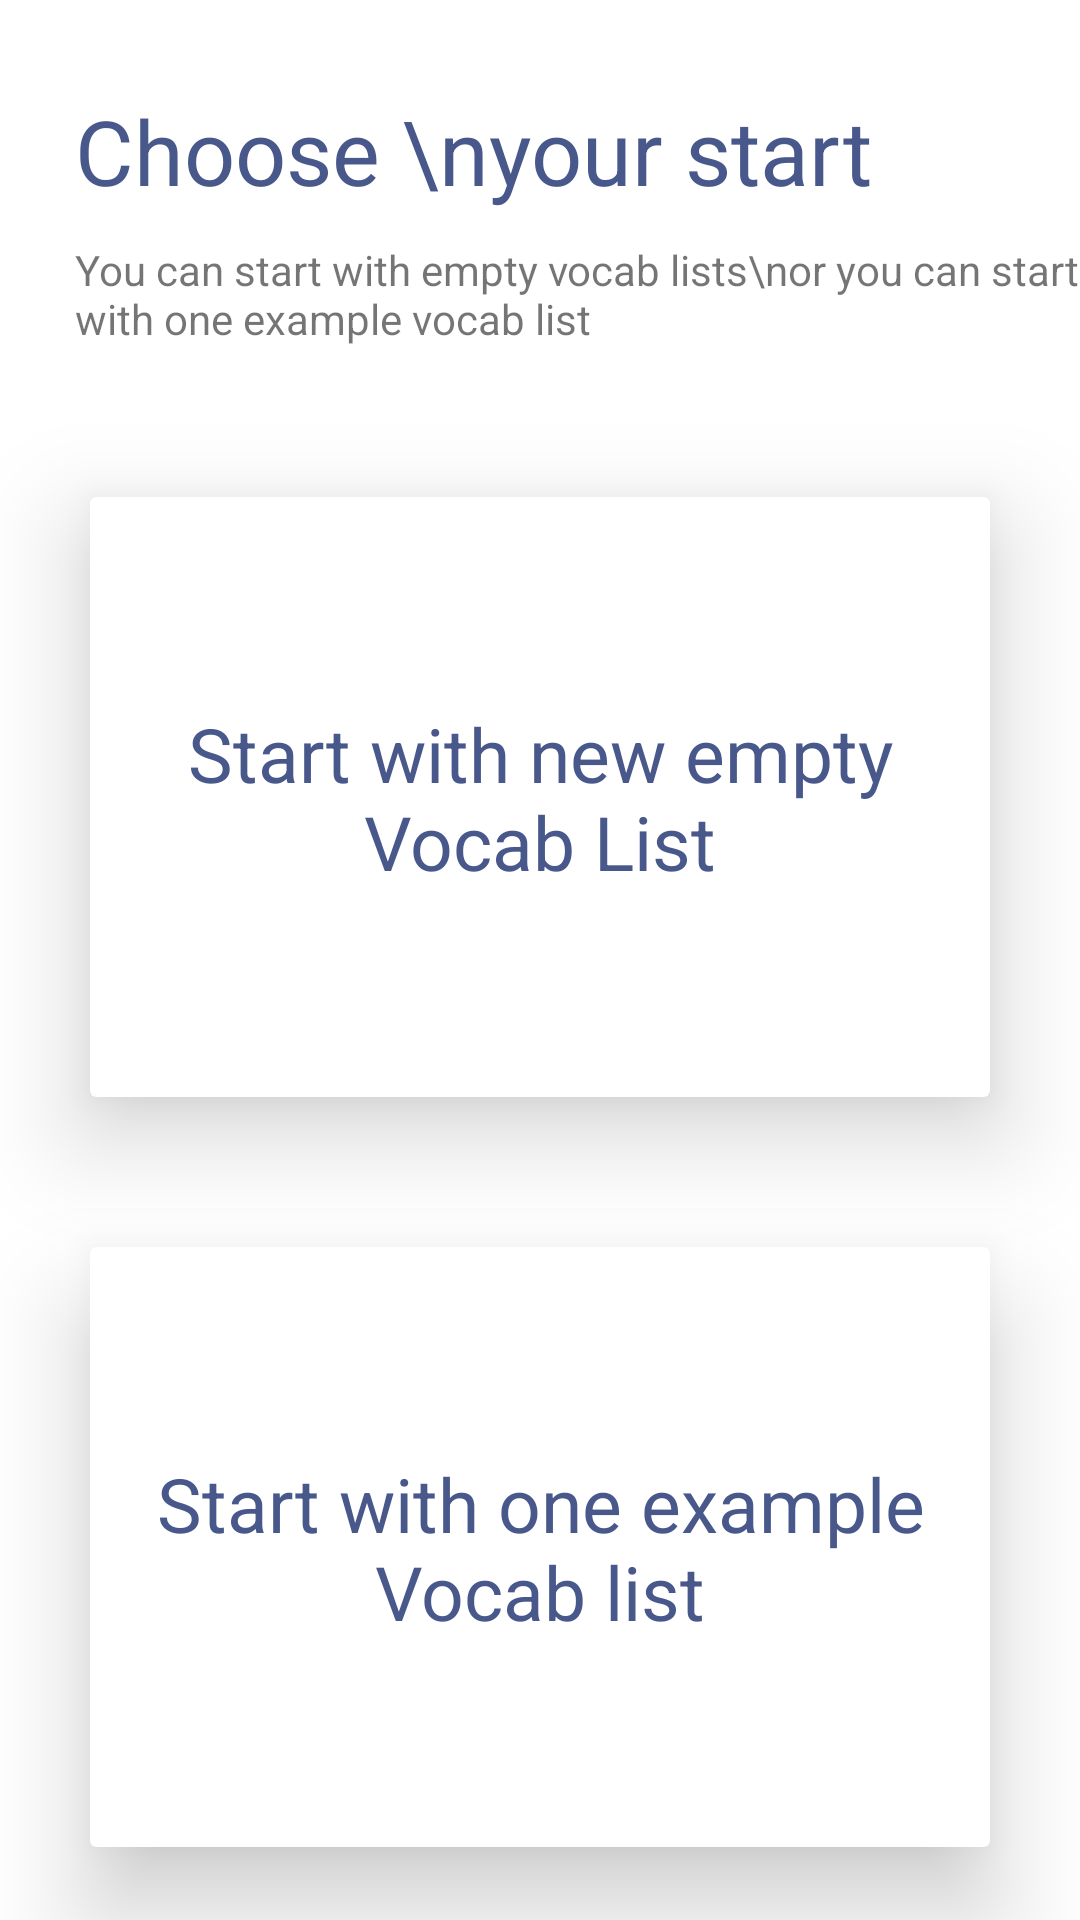

Layout XML and referenced resources for this Android screen:
<!-- AndroidManifest.xml: application theme Theme.LangXpert -->
<!-- res/layout/activity_starting_screen.xml -->
<?xml version="1.0" encoding="utf-8"?>
<androidx.constraintlayout.widget.ConstraintLayout xmlns:android="http://schemas.android.com/apk/res/android"
    xmlns:app="http://schemas.android.com/apk/res-auto"
    xmlns:tools="http://schemas.android.com/tools"
    android:layout_width="match_parent"
    android:layout_height="match_parent"
    tools:context=".startingScreenActivity">

    <TextView
        android:id="@+id/textView"
        android:layout_width="wrap_content"
        android:layout_height="wrap_content"
        android:text="Choose \nyour start"
        android:textColor="@color/mainColor"
        android:layout_marginTop="30dp"
        android:layout_marginStart="25dp"
        android:textSize="30dp"
        app:layout_constraintStart_toStartOf="parent"
        app:layout_constraintTop_toTopOf="parent" />

    <TextView
        android:id="@+id/textView2"
        android:layout_width="wrap_content"
        android:layout_height="wrap_content"
        android:layout_marginTop="10dp"
        android:layout_marginStart="25dp"
        android:text="You can start with empty vocab lists\nor you can start with one example vocab list"
        app:layout_constraintStart_toStartOf="parent"
        app:layout_constraintTop_toBottomOf="@+id/textView" />

    <androidx.cardview.widget.CardView
        android:id="@+id/cvStartNew"
        android:layout_width="300dp"
        android:layout_height="200dp"
        android:layout_marginTop="50dp"
        app:cardElevation="20dp"
        app:layout_constraintEnd_toEndOf="parent"
        app:layout_constraintStart_toStartOf="parent"
        app:layout_constraintTop_toBottomOf="@+id/textView2"
        tools:cardCornerRadius="10dp" >

        <androidx.constraintlayout.widget.ConstraintLayout
            android:layout_width="match_parent"
            android:layout_height="match_parent">

            <TextView
                android:id="@+id/tvChooseNew"
                android:layout_width="wrap_content"
                android:layout_height="wrap_content"
                android:text="Start with new empty Vocab List"
                android:textSize="25sp"
                android:textAlignment="center"
                android:textColor="@color/mainColor"
                app:layout_constraintBottom_toBottomOf="parent"
                app:layout_constraintEnd_toEndOf="parent"
                app:layout_constraintStart_toStartOf="parent"
                app:layout_constraintTop_toTopOf="parent" />

        </androidx.constraintlayout.widget.ConstraintLayout>

    </androidx.cardview.widget.CardView>


    <androidx.cardview.widget.CardView
        android:id="@+id/cvChooseJson"
        android:layout_width="300dp"
        android:layout_height="200dp"
        android:layout_marginTop="50dp"
        app:cardElevation="20dp"
        app:layout_constraintEnd_toEndOf="parent"
        app:layout_constraintStart_toStartOf="parent"
        app:layout_constraintTop_toBottomOf="@+id/cvStartNew"
        tools:cardCornerRadius="10dp" >


        <androidx.constraintlayout.widget.ConstraintLayout
            android:layout_width="match_parent"
            android:layout_height="match_parent">

            <TextView
                android:id="@+id/tvChooseJson"
                android:layout_width="wrap_content"
                android:layout_height="wrap_content"
                android:text="Start with one example Vocab list"
                android:textSize="25sp"
                android:textAlignment="center"
                android:textColor="@color/mainColor"
                app:layout_constraintBottom_toBottomOf="parent"
                app:layout_constraintEnd_toEndOf="parent"
                app:layout_constraintStart_toStartOf="parent"
                app:layout_constraintTop_toTopOf="parent" />

        </androidx.constraintlayout.widget.ConstraintLayout>


    </androidx.cardview.widget.CardView>


</androidx.constraintlayout.widget.ConstraintLayout>
<!-- resources referenced by this layout -->
<resources>
  <color name="mainColor">#49588B</color>
  <style name="Theme.LangXpert" parent="Theme.MaterialComponents.DayNight.DarkActionBar">
          
          <item name="colorPrimary">@color/purple_500</item>
          <item name="colorPrimaryVariant">@color/purple_700</item>
          <item name="colorOnPrimary">@color/white</item>
          
          <item name="colorSecondary">@color/teal_200</item>
          <item name="colorSecondaryVariant">@color/teal_700</item>
          <item name="colorOnSecondary">@color/black</item>
          
          <item name="android:statusBarColor" tools:targetApi="l">?attr/colorPrimaryVariant</item>
          
      </style>
  <color name="purple_500">#FF6200EE</color>
  <color name="purple_700">#FF3700B3</color>
  <color name="white">#FFFFFFFF</color>
  <color name="teal_200">#FF03DAC5</color>
  <color name="teal_700">#FF018786</color>
  <color name="black">#FF000000</color>
</resources>
